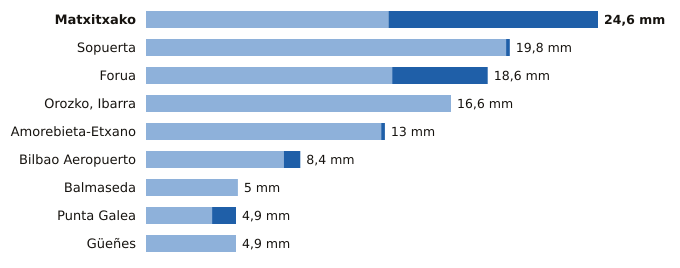

The table this chart was drawn from, first rows:
estacion, provincia, indicativo, mm_6_dias_anteriores, mm_hoy, mm_7_dias, horas_de_hoy
Matxitxako, Bizkaia, 1057B, 13.2, 11.4, 24.6, 10
Sopuerta, Bizkaia, 1083B, 19.6, 0.2, 19.8, 10
Forua, Bizkaia, 1056K, 13.4, 5.2, 18.6, 10
Orozko, Ibarra, Bizkaia, 1064L, 16.6, 0.0, 16.6, 10
Amorebieta-Etxano, Bizkaia, 1074C, 12.8, 0.2, 13.0, 10
Bilbao Aeropuerto, Bizkaia, 1082, 7.5, 0.9, 8.4, 10
Balmaseda, Bizkaia, 1078C, 5.0, 0.0, 5.0, 9
Punta Galea, Bizkaia, 1059X, 3.6, 1.3, 4.9, 10
Güeñes, Bizkaia, 1078I, 4.9, 0.0, 4.9, 10
